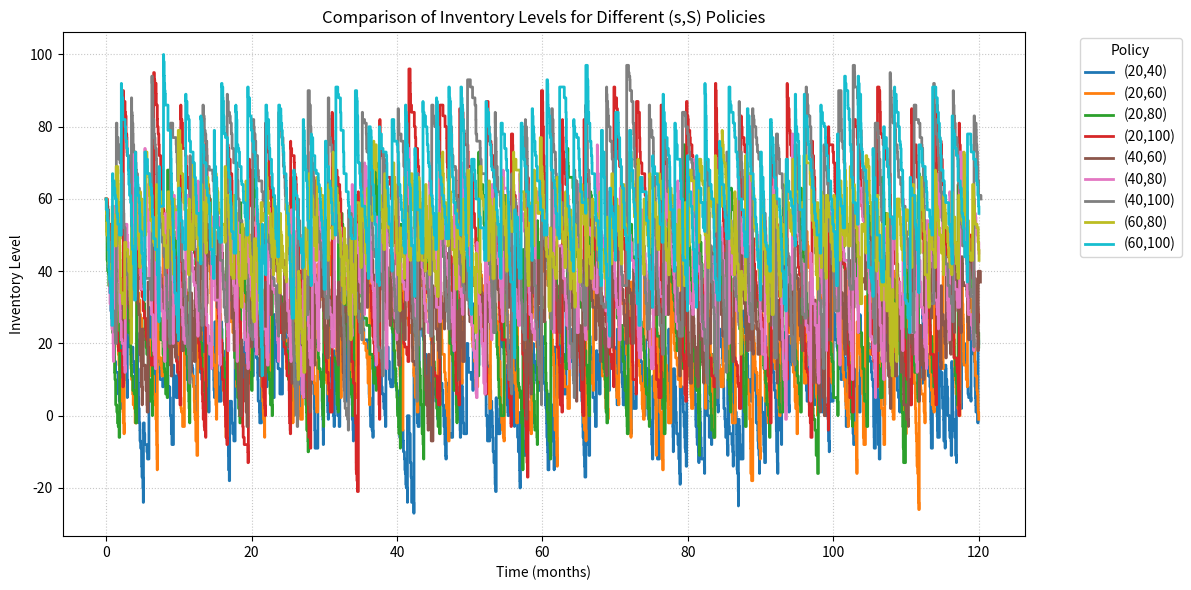

This figure's Python source:
import random
import numpy as np
import pandas as pd
import matplotlib.pyplot as plt

SIM_TIME = 120.0
K = 32.0
i = 3.0
h = 1.0
p = 5.0
INIT_INVENTORY = 60
DEMAND_SIZES = [1, 2, 3, 4]
DEMAND_WEIGHTS = [1/6, 1/3, 1/3, 1/6]
MEAN_INTERDEMAND = 0.10
LEAD_TIME_MIN = 0.5
LEAD_TIME_MAX = 1.0
policies = [(20, 40), (20, 60), (20, 80), (20, 100), (40, 60), (40, 80), (40, 100), (60, 80), (60, 100)]

random.seed(1)
np.random.seed(1)

def demand_size():
    return random.choices(DEMAND_SIZES, weights=DEMAND_WEIGHTS)[0]

def simulate_policy(s, S):
    inventory = INIT_INVENTORY
    outstanding_order = 0
    order_arrival_time = None
    time = 0.0
    area_holding = 0.0
    area_backlog = 0.0
    total_order_cost = 0.0
    time_points = [0.0]
    inventory_levels = [inventory]
    while time < SIM_TIME:
        time_to_demand = np.random.exponential(MEAN_INTERDEMAND)
        next_demand_time = time + time_to_demand
        next_event_time = next_demand_time
        if order_arrival_time is not None:
            next_event_time = min(next_demand_time, order_arrival_time)
        holding = max(inventory, 0)
        backlog = max(-inventory, 0)
        area_holding += holding * (next_event_time - time)
        area_backlog += backlog * (next_event_time - time)
        time = next_event_time
        if order_arrival_time is not None and time == order_arrival_time:
            inventory += outstanding_order
            outstanding_order = 0
            order_arrival_time = None
        else:
            inventory -= demand_size()
        if outstanding_order == 0 and inventory < s:
            Z = S - inventory
            total_order_cost += K + i * Z
            lead_time = random.uniform(LEAD_TIME_MIN, LEAD_TIME_MAX)
            order_arrival_time = time + lead_time
            outstanding_order = Z
        time_points.append(time)
        inventory_levels.append(inventory)
    avg_holding_cost = h * area_holding / SIM_TIME
    avg_backlog_cost = p * area_backlog / SIM_TIME
    avg_order_cost = total_order_cost / SIM_TIME
    total_cost = avg_holding_cost + avg_backlog_cost + avg_order_cost
    return total_cost, avg_order_cost, avg_holding_cost, avg_backlog_cost, time_points, inventory_levels

results = []
all_graphs = []
for s, S in policies:
    total_c, order_c, hold_c, back_c, times, levels = simulate_policy(s, S)
    results.append([f"({s},{S})", round(total_c,2), round(order_c,2), round(hold_c,2), round(back_c,2)])
    all_graphs.append((f"({s},{S})", times, levels))

df = pd.DataFrame(results, columns=["Policy (s,S)", "Average Total Cost", "Average Ordering Cost", "Average Holding Cost", "Average Shortage Cost"])
print(df)

plt.figure(figsize=(12,6))
colors = plt.cm.get_cmap('tab10', len(all_graphs))
for idx, (label, times, levels) in enumerate(all_graphs):
    plt.step(times, levels, where='post', linewidth=2, label=label, color=colors(idx))
plt.xlabel("Time (months)")
plt.ylabel("Inventory Level")
plt.title("Comparison of Inventory Levels for Different (s,S) Policies")
plt.grid(True, linestyle=':', alpha=0.7)
plt.legend(title="Policy", bbox_to_anchor=(1.05, 1), loc='upper left')
plt.tight_layout()
plt.show()
